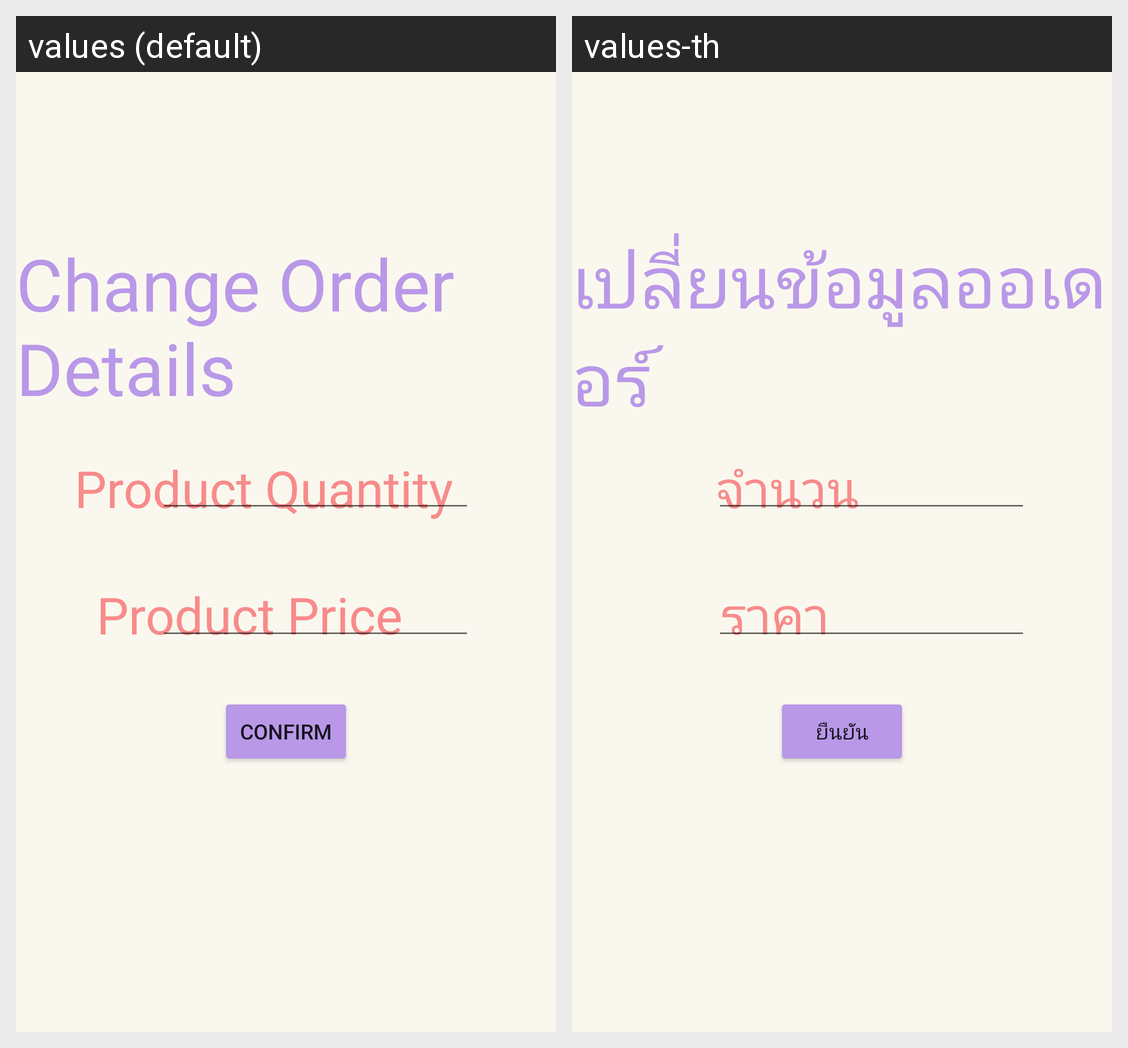

The Android screen above is rendered under two locales of the same app. Produce the string resources it draws, with the default and per-locale values.
Android screen res/layout/activity_edit_order_line.xml rendered under 2 locales, left to right: values (default), values-th. Device: Nexus 5 (rendered at 1080×1920; each locale shown at half size, 540×960, under a caption strip naming it); theme Theme.PoS2.
Strings drawn on this screen, with the default value and each locale's value (text and hints the layout hard-codes, and strings that could not be matched under every locale, appear in the picture but are not listed):

EditOrderlineActivity_title
  values: Change Order Details
  values-th: เปลี่ยนข้อมูลออเดอร์

EditOrderlineActivity_price
  values: Product Price
  values-th: ราคา

EditOrderlineActivity_quantity
  values: Product Quantity
  values-th: จำนวน

EditOrderlineActivity_confirm
  values: Confirm
  values-th: ยืนยัน
